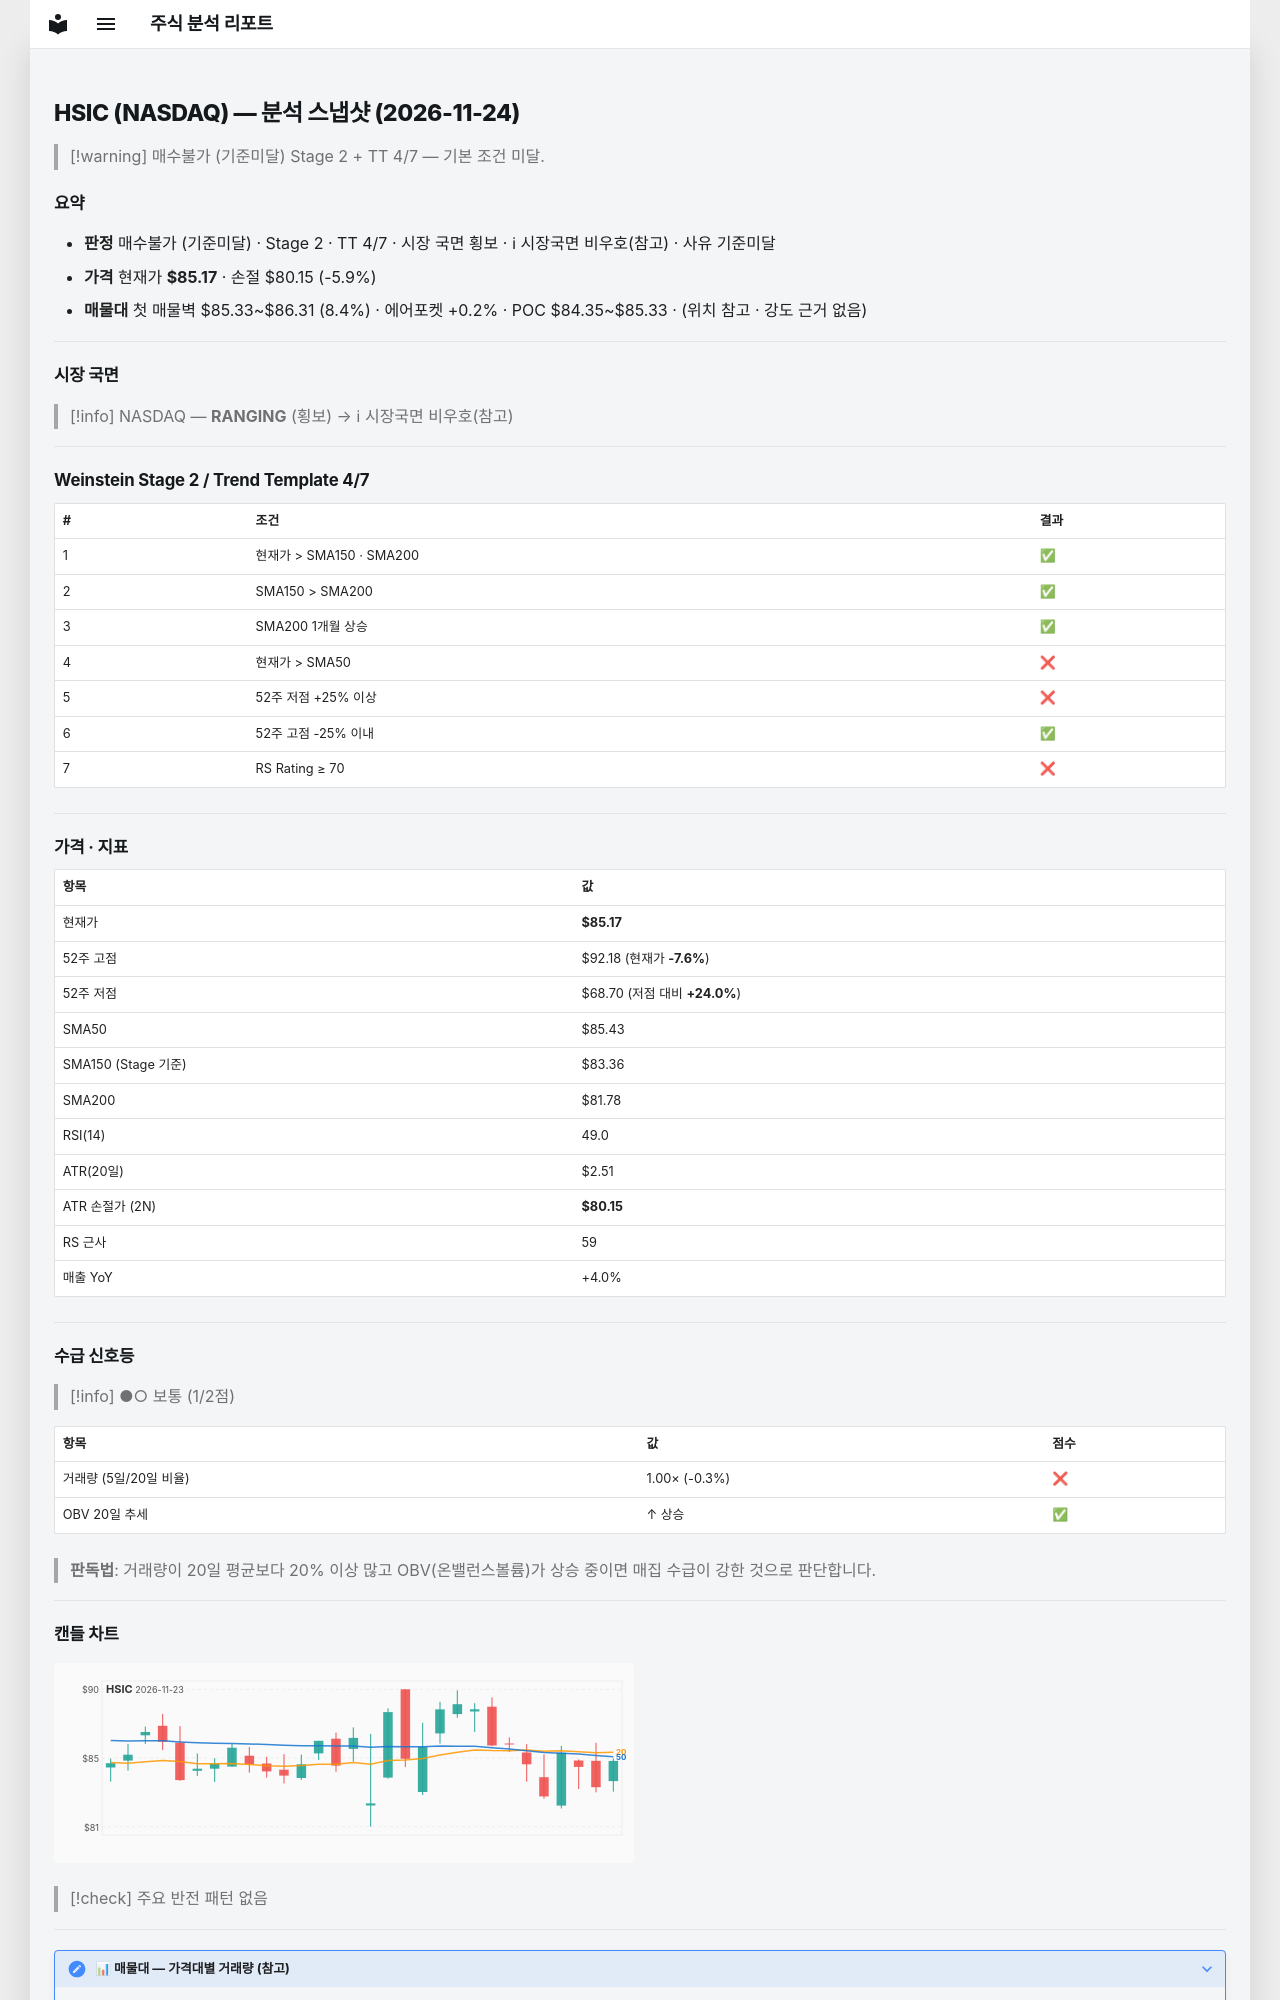

repository: soloandco/stock-reports · page: snapshots/HSIC-2026-11-24/index.html · generator: mkdocs

---
type: analysis-snapshot
title: HSIC 분석 스냅샷
ticker: HSIC
market: NASDAQ
created: 2026-11-24
updated: 2026-11-24
bar-date: 2026-11-23
verdict: 매수불가
verdict-reason: 기준미달
real-rr: 1.30
sma50-gap-pct: -0.3
weekly-position: 저항대아래
weekly-overhead-price: 91.69
weekly-overhead-pct: 7.7
stage: 2
trend-template-score: 4
tt-max: 7
ma-set: sma-50-150-200
price: 85.16999816894531
stop-price: 80.14552139368253
market-regime: RANGING
supply-demand-score: 1/2
supply-demand-label: 보통
status: tracking
tags:
  - stock-agent
  - watchlist
  - HSIC
  - analysis
related:
  - "[[analysis-template]]"
---

# HSIC (NASDAQ) — 분석 스냅샷 (2026-11-24)

> [!warning] 매수불가 (기준미달)
> Stage 2 + TT 4/7 — 기본 조건 미달.

## 요약

- **판정** 매수불가 (기준미달) · Stage 2 · TT 4/7 · 시장 국면 횡보 · ℹ 시장국면 비우호(참고) · 사유 기준미달
- **가격** 현재가 **$85.17** · 손절 $80.15 (-5.9%)
- **매물대** 첫 매물벽 $85.33~$86.31 (8.4%) · 에어포켓 +0.2% · POC $84.35~$85.33 · (위치 참고 · 강도 근거 없음)

---

## 시장 국면

> [!info] NASDAQ — **RANGING** (횡보) → ℹ 시장국면 비우호(참고)

---

## Weinstein Stage 2 / Trend Template 4/7

| # | 조건 | 결과 |
|---|------|------|
| 1 | 현재가 > SMA150 · SMA200 | ✅ |
| 2 | SMA150 > SMA200 | ✅ |
| 3 | SMA200 1개월 상승 | ✅ |
| 4 | 현재가 > SMA50 | ❌ |
| 5 | 52주 저점 +25% 이상 | ❌ |
| 6 | 52주 고점 -25% 이내 | ✅ |
| 7 | RS Rating ≥ 70 | ❌ |

---

## 가격 · 지표

| 항목 | 값 |
|------|---|
| 현재가 | **$85.17** |
| 52주 고점 | $92.18 (현재가 **-7.6%**) |
| 52주 저점 | $68.70 (저점 대비 **+24.0%**) |
| SMA50 | $85.43 |
| SMA150 (Stage 기준) | $83.36 |
| SMA200 | $81.78 |
| RSI(14) | 49.0 |
| ATR(20일) | $2.51 |
| ATR 손절가 (2N) | **$80.15** |
| RS 근사 | 59 |
| 매출 YoY | +4.0% |

---
## 수급 신호등

> [!info] ●○ 보통 (1/2점)

| 항목 | 값 | 점수 |
|------|------|------|
| 거래량 (5일/20일 비율) | 1.00× (-0.3%) | ❌ |
| OBV 20일 추세 | ↑ 상승 | ✅ |

> **판독법**: 거래량이 20일 평균보다 20% 이상 많고 OBV(온밸런스볼륨)가 상승 중이면 매집 수급이 강한 것으로 판단합니다.

---
